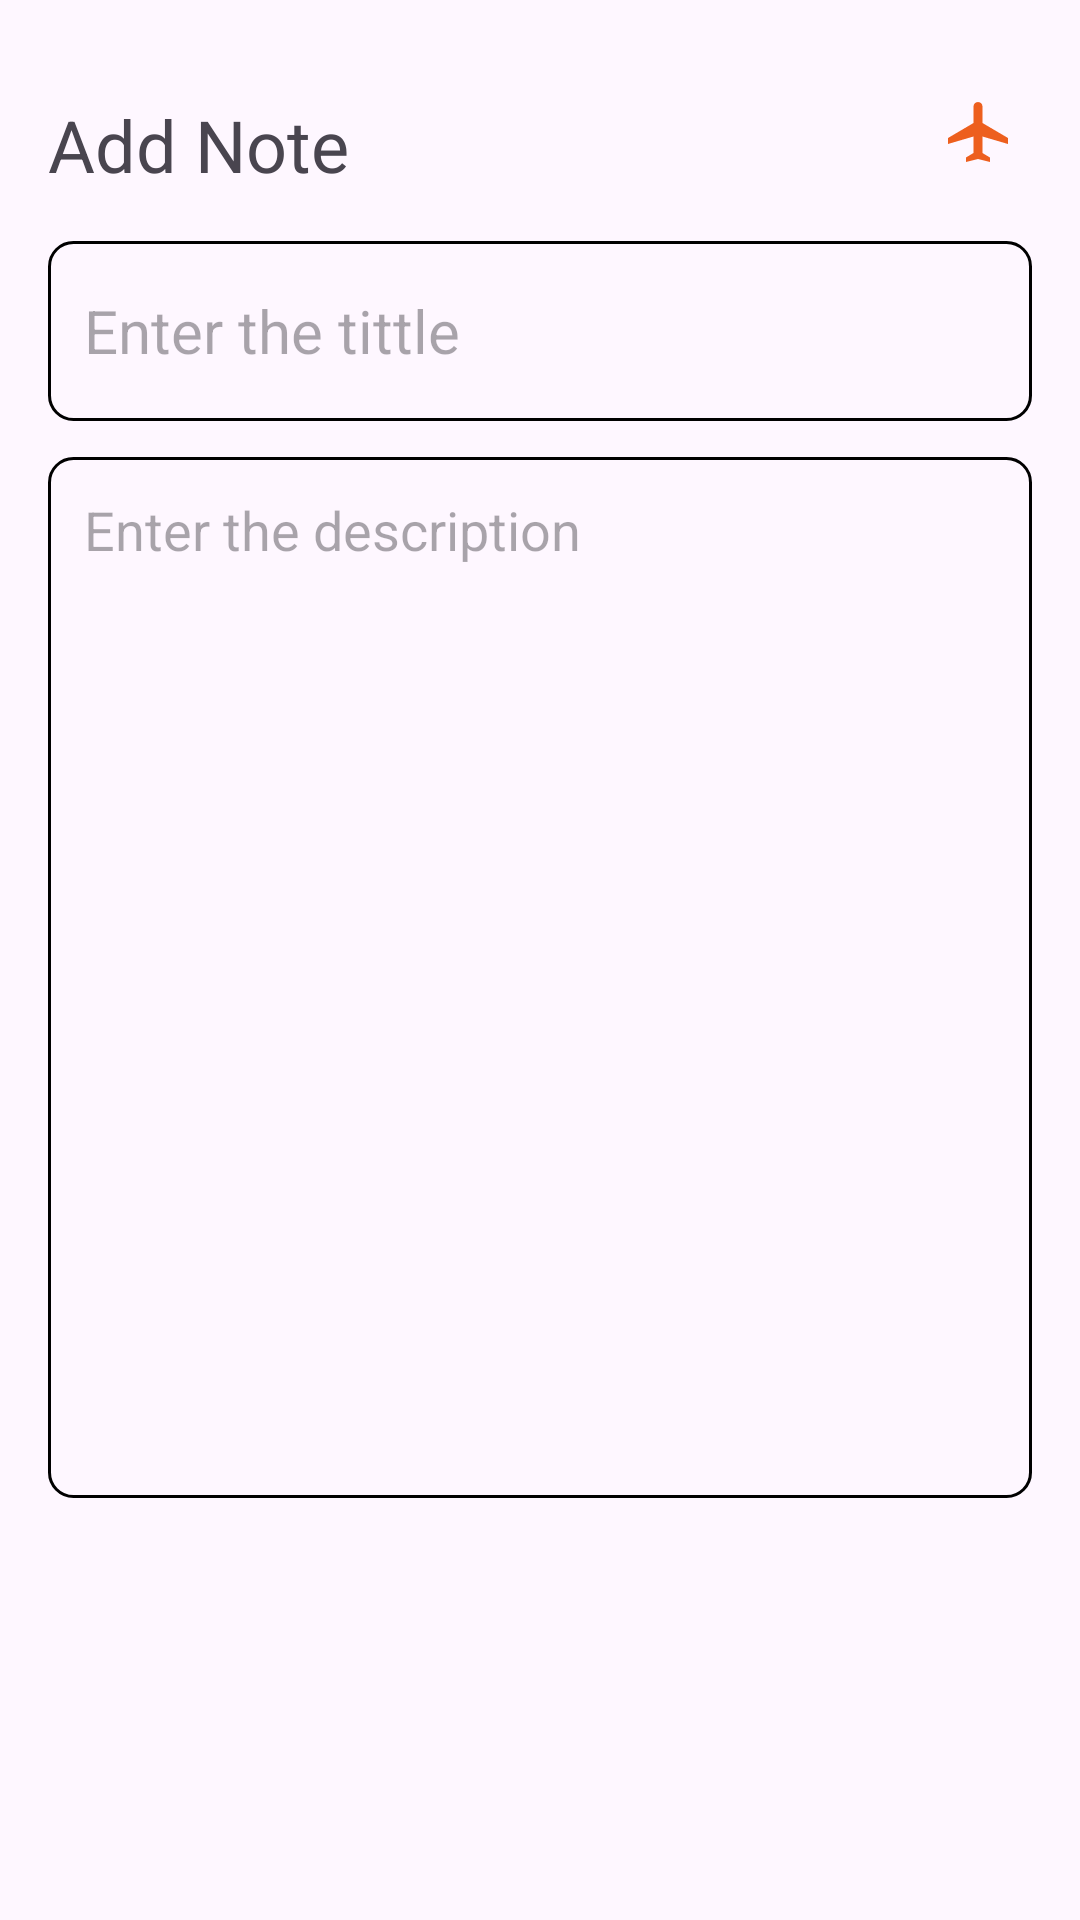

Layout XML and referenced resources for this Android screen:
<!-- AndroidManifest.xml: application theme Theme.LabTest4 -->
<!-- res/layout/activity_add_note.xml -->
<?xml version="1.0" encoding="utf-8"?>
<RelativeLayout
    xmlns:android="http://schemas.android.com/apk/res/android"
    xmlns:tools="http://schemas.android.com/tools"
    android:layout_width="match_parent"
    android:layout_height="match_parent"
    android:orientation="vertical"
    android:padding="16dp"
    tools:context=".AddNoteActivity">

    <TextView
        android:id="@+id/addNoteHeading"
        android:layout_width="wrap_content"
        android:layout_height="wrap_content"
        android:layout_alignParentTop="true"
        android:layout_marginTop="16dp"
        android:text="Add Note"
        android:textColor="@color/orange"
        android:textSize="24sp" />

    <ImageView
        android:id="@+id/saveButton"
        android:layout_width="wrap_content"
        android:layout_height="wrap_content"
        android:src="@drawable/baseline_airplanemode_active_24"
        android:layout_alignParentEnd="true"
        android:layout_alignTop="@+id/addNoteHeading"
        android:layout_marginEnd="6dp" />

    <EditText
        android:id="@+id/titleEditText"
        android:layout_width="match_parent"
        android:layout_height="60dp"
        android:hint="Enter the tittle"
        android:padding="12dp"
        android:textSize="20sp"
        android:layout_below="@id/addNoteHeading"
        android:background="@drawable/orange_border"
        android:layout_marginTop="16dp"
        android:maxLines="1"/>

    <EditText
        android:id="@+id/contentEditText"
        android:layout_width="378dp"
        android:layout_height="347dp"
        android:layout_below="@id/titleEditText"
        android:layout_marginTop="12dp"
        android:background="@drawable/orange_border"
        android:gravity="top"
        android:hint="Enter the description"
        android:padding="12dp"
        android:textSize="18sp" />


</RelativeLayout>
<!-- resources referenced by this layout -->
<resources>
  <!-- drawable baseline_airplanemode_active_24 (drawable) -->
  <vector xmlns:android="http://schemas.android.com/apk/res/android" android:height="24dp" android:tint="#ed5f1e" android:viewportHeight="24" android:viewportWidth="24" android:width="24dp">
        
      <path android:fillColor="@android:color/white" android:pathData="M22,16v-2l-8.5,-5V3.5C13.5,2.67 12.83,2 12,2s-1.5,0.67 -1.5,1.5V9L2,14v2l8.5,-2.5V19L8,20.5L8,22l4,-1l4,1l0,-1.5L13.5,19v-5.5L22,16z"/>
      
  </vector>
  <!-- drawable orange_border (drawable) -->
  <?xml version="1.0" encoding="utf-8"?>
  <shape xmlns:android="http://schemas.android.com/apk/res/android"
      android:shape="rectangle" >
  
      <stroke
          android:width="1dp"
          android:color="@color/orange"/>
  
      <corners
          android:radius="8dp"/>
  
  </shape>
  <style name="Theme.LabTest4" parent="Base.Theme.LabTest4" />
  <style name="Base.Theme.LabTest4" parent="Theme.Material3.DayNight.NoActionBar">
          
          <item name="colorPrimary">@color/orange</item>
          <item name="colorPrimaryVariant">@color/orange</item>
          <item name="android:statusBarColor">@color/orange</item>
  
      </style>
</resources>
